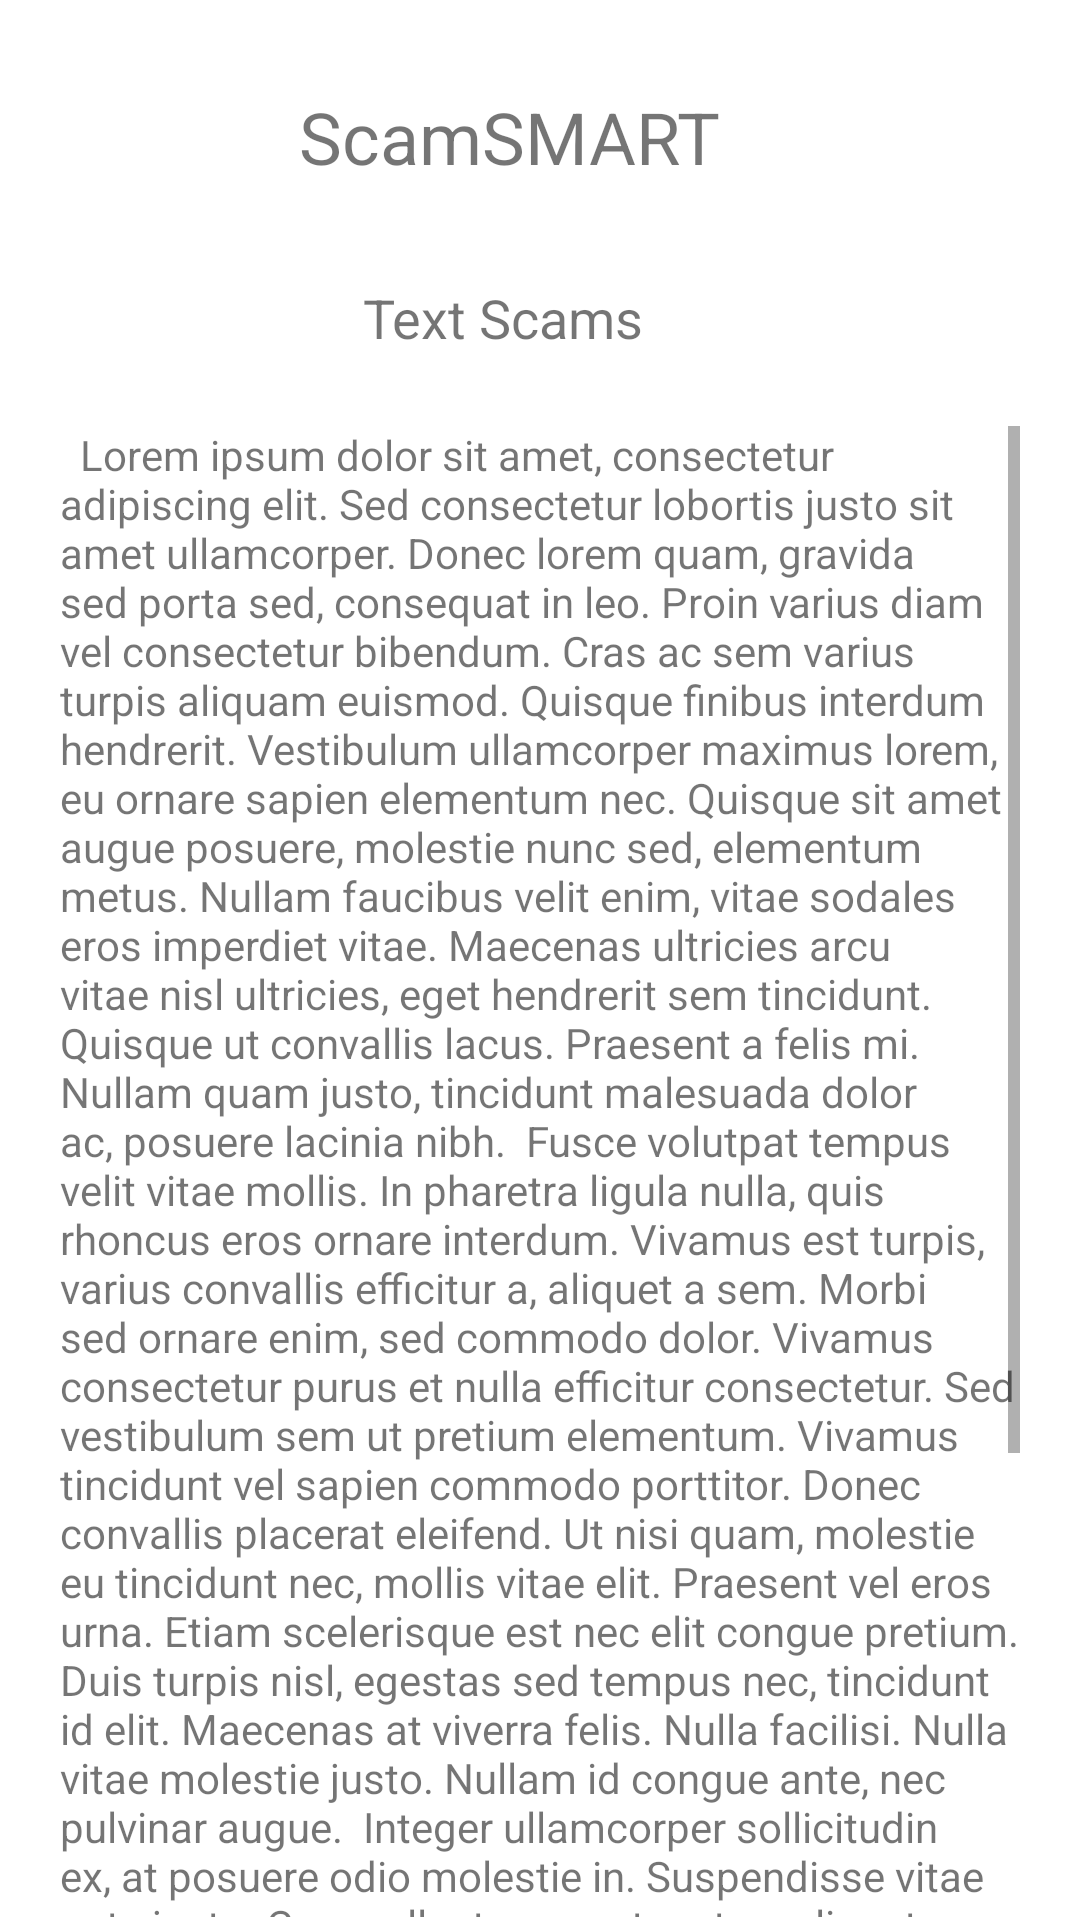

This screen was rendered from an Android layout file. Write that file and the resources it references.
<!-- AndroidManifest.xml: application theme Theme.ScamSMART -->
<!-- res/layout/activity_textinfo_activity.xml -->
<?xml version="1.0" encoding="utf-8"?>

<androidx.constraintlayout.widget.ConstraintLayout xmlns:android="http://schemas.android.com/apk/res/android"
    xmlns:app="http://schemas.android.com/apk/res-auto"
    xmlns:tools="http://schemas.android.com/tools"
    android:layout_width="match_parent"
    android:layout_height="match_parent"
    tools:context=".ui.textinfo_activity">

    <TextView
        android:id="@+id/tvHeading5"
        android:layout_width="wrap_content"
        android:layout_height="wrap_content"
        android:layout_marginBottom="464dp"
        android:text="@string/scamsmart"
        android:textSize="24sp"
        app:layout_constraintBottom_toBottomOf="parent"
        app:layout_constraintEnd_toEndOf="parent"
        app:layout_constraintHorizontal_bias="0.453"
        app:layout_constraintStart_toStartOf="parent"
        app:layout_constraintTop_toTopOf="parent"
        app:layout_constraintVertical_bias="0.204" />

    <TextView
        android:id="@+id/tvHeading6"
        android:layout_width="wrap_content"
        android:layout_height="wrap_content"
        android:layout_marginTop="32dp"
        android:layout_marginBottom="464dp"
        android:text="Text Scams"
        android:textSize="18sp"
        app:layout_constraintBottom_toBottomOf="parent"
        app:layout_constraintEnd_toEndOf="parent"
        app:layout_constraintHorizontal_bias="0.454"
        app:layout_constraintStart_toStartOf="parent"
        app:layout_constraintTop_toBottomOf="@+id/tvHeading5"
        app:layout_constraintVertical_bias="0.0" />

    <TextView
        android:id="@+id/tvPhoneinfoContent"
        android:layout_width="320dp"
        android:layout_height="497dp"
        android:layout_marginTop="24dp"
        android:scrollbars = "vertical"
        android:text="  Lorem ipsum dolor sit amet, consectetur adipiscing elit. Sed consectetur lobortis justo sit amet ullamcorper. Donec lorem quam, gravida sed porta sed, consequat in leo. Proin varius diam vel consectetur bibendum. Cras ac sem varius turpis aliquam euismod. Quisque finibus interdum hendrerit. Vestibulum ullamcorper maximus lorem, eu ornare sapien elementum nec. Quisque sit amet augue posuere, molestie nunc sed, elementum metus. Nullam faucibus velit enim, vitae sodales eros imperdiet vitae. Maecenas ultricies arcu vitae nisl ultricies, eget hendrerit sem tincidunt. Quisque ut convallis lacus. Praesent a felis mi. Nullam quam justo, tincidunt malesuada dolor ac, posuere lacinia nibh.  Fusce volutpat tempus velit vitae mollis. In pharetra ligula nulla, quis rhoncus eros ornare interdum. Vivamus est turpis, varius convallis efficitur a, aliquet a sem. Morbi sed ornare enim, sed commodo dolor. Vivamus consectetur purus et nulla efficitur consectetur. Sed vestibulum sem ut pretium elementum. Vivamus tincidunt vel sapien commodo porttitor. Donec convallis placerat eleifend. Ut nisi quam, molestie eu tincidunt nec, mollis vitae elit. Praesent vel eros urna. Etiam scelerisque est nec elit congue pretium. Duis turpis nisl, egestas sed tempus nec, tincidunt id elit. Maecenas at viverra felis. Nulla facilisi. Nulla vitae molestie justo. Nullam id congue ante, nec pulvinar augue.  Integer ullamcorper sollicitudin ex, at posuere odio molestie in. Suspendisse vitae ante justo. Cras pellentesque et erat ac aliquet. Donec maximus placerat magna, vitae fermentum urna tristique in. Morbi vel tempus sem. Phasellus vel eleifend est. Vestibulum pellentesque tempor turpis, et volutpat ex tincidunt et. Nunc nisi odio, suscipit in cursus ut, tristique sit amet purus. Nam imperdiet lacus condimentum risus porttitor convallis. Pellentesque habitant morbi tristique senectus et netus et malesuada fames ac turpis egestas. Integer porttitor eget eros et dignissim. Ut gravida viverra tellus eget iaculis. In lacus diam, efficitur at iaculis ornare, gravida sed nibh. Maecenas vitae tempus libero. Integer vehicula vel mauris et hendrerit. "
        app:layout_constraintEnd_toEndOf="parent"
        app:layout_constraintStart_toStartOf="parent"
        app:layout_constraintTop_toBottomOf="@+id/tvHeading6" />
</androidx.constraintlayout.widget.ConstraintLayout>
<!-- resources referenced by this layout -->
<resources>
  <string name="scamsmart">ScamSMART</string>
  <style name="Theme.ScamSMART" parent="Theme.MaterialComponents.DayNight.DarkActionBar">
          
          <item name="colorPrimary">@color/purple_500</item>
          <item name="colorPrimaryVariant">@color/purple_700</item>
          <item name="colorOnPrimary">@color/white</item>
          
          <item name="colorSecondary">@color/teal_200</item>
          <item name="colorSecondaryVariant">@color/teal_700</item>
          <item name="colorOnSecondary">@color/black</item>
          
          <item name="android:statusBarColor" tools:targetApi="l">?attr/colorPrimaryVariant</item>
          
      </style>
  <!-- not gathered from this repository: default colours our renderer supplied (Android Studio template values) -->
  <color name="purple_500">#FF6200EE</color>
  <color name="purple_700">#FF3700B3</color>
  <color name="teal_200">#FF03DAC5</color>
  <color name="teal_700">#FF018786</color>
  <color name="black">#FF000000</color>
  <color name="white">#FFFFFFFF</color>
</resources>
